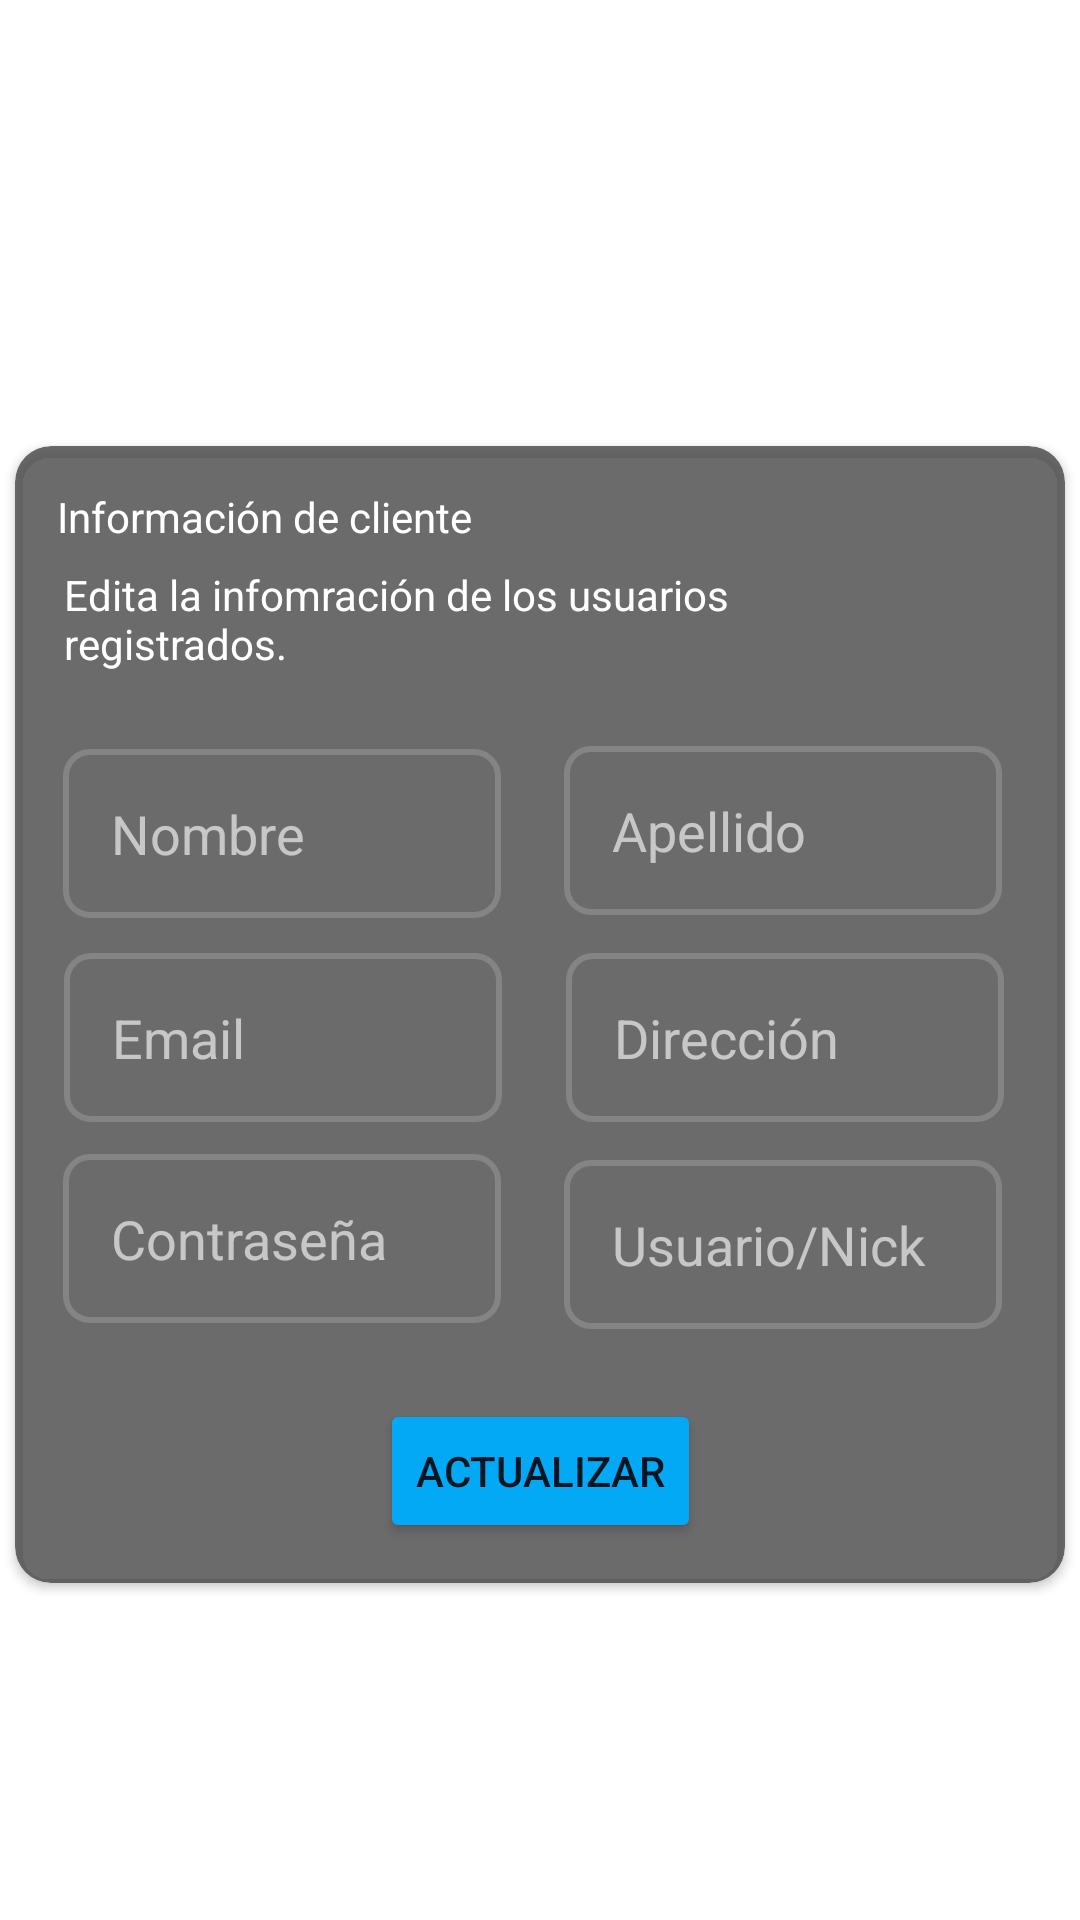

Here is an Android app screen rendered from its layout file. Give the layout XML and the strings, colors and styles it references.
<!-- AndroidManifest.xml: application theme Theme.MusicStore -->
<!-- res/layout/cutomeruser.xml -->
<?xml version="1.0" encoding="utf-8"?>
<androidx.constraintlayout.widget.ConstraintLayout xmlns:android="http://schemas.android.com/apk/res/android"
    xmlns:app="http://schemas.android.com/apk/res-auto"
    android:layout_width="match_parent"
    android:layout_height="match_parent">

    <androidx.cardview.widget.CardView
        android:id="@+id/cardView"
        android:layout_width="350dp"
        android:layout_height="379dp"
        app:cardBackgroundColor="#C8474646"
        app:cardCornerRadius="12dp"
        app:layout_constraintBottom_toBottomOf="parent"
        app:layout_constraintEnd_toEndOf="parent"

        app:layout_constraintStart_toStartOf="parent"
        app:layout_constraintTop_toTopOf="parent"
        app:layout_constraintVertical_bias="0.57">

        <androidx.constraintlayout.widget.ConstraintLayout
            android:layout_width="match_parent"
            android:layout_height="match_parent">

            <TextView
                android:id="@+id/textView2"
                android:layout_width="wrap_content"
                android:layout_height="wrap_content"
                android:layout_marginTop="4dp"
                android:paddingLeft="14dp"
                android:paddingTop="10dp"
                android:text="Información de cliente"
                android:textColor="@color/white"
                app:layout_constraintEnd_toEndOf="parent"
                app:layout_constraintHorizontal_bias="0.0"
                app:layout_constraintStart_toStartOf="parent"
                app:layout_constraintTop_toTopOf="parent" />

            <TextView
                android:id="@+id/textView6"
                android:layout_width="249dp"
                android:layout_height="54dp"
                android:paddingTop="7dp"
                android:text="Edita la infomración de los usuarios registrados."
                android:textColor="@color/white"
                app:layout_constraintEnd_toEndOf="parent"
                app:layout_constraintHorizontal_bias="0.163"
                app:layout_constraintStart_toStartOf="parent"
                app:layout_constraintTop_toBottomOf="@+id/textView2" />

            <EditText
                android:id="@+id/etNombreCust"
                android:layout_width="146dp"
                android:layout_height="wrap_content"
                android:background="@drawable/blurlayout"
                android:ems="10"
                android:hint="Nombre"
                android:inputType="textPersonName"
                android:textColor="@color/white"
                android:textColorHint="#9FFFFFFF"
                app:layout_constraintBottom_toBottomOf="parent"
                app:layout_constraintEnd_toEndOf="parent"
                app:layout_constraintHorizontal_bias="0.078"
                app:layout_constraintStart_toStartOf="parent"
                app:layout_constraintTop_toTopOf="parent"
                app:layout_constraintVertical_bias="0.313" />

            <EditText
                android:id="@+id/etApellidoCust"
                android:layout_width="146dp"
                android:layout_height="wrap_content"
                android:background="@drawable/blurlayout"
                android:ems="10"
                android:hint="Apellido"
                android:inputType="textPersonName"
                android:textColor="@color/white"
                android:textColorHint="#9FFFFFFF"
                app:layout_constraintBottom_toBottomOf="parent"
                app:layout_constraintEnd_toEndOf="parent"
                app:layout_constraintStart_toEndOf="@+id/etNombreCust"
                app:layout_constraintTop_toTopOf="parent"
                app:layout_constraintVertical_bias="0.31" />

            <EditText
                android:id="@+id/etNickCust"
                android:layout_width="146dp"
                android:layout_height="wrap_content"
                android:background="@drawable/blurlayout"
                android:ems="10"
                android:hint="Usuario/Nick"
                android:inputType="textPersonName"
                android:textColor="@color/white"
                android:textColorHint="#9FFFFFFF"
                app:layout_constraintBottom_toBottomOf="parent"
                app:layout_constraintEnd_toEndOf="parent"
                app:layout_constraintStart_toEndOf="@+id/etPassCust"
                app:layout_constraintTop_toBottomOf="@+id/etDireccionCust"
                app:layout_constraintVertical_bias="0.13" />

            <EditText
                android:id="@+id/etCorreoCust"
                android:layout_width="146dp"
                android:layout_height="wrap_content"
                android:background="@drawable/blurlayout"
                android:ems="10"
                android:hint="Email"
                android:inputType="textEmailAddress"
                android:textColor="@color/white"
                android:textColorHint="#9FFFFFFF"
                app:layout_constraintBottom_toBottomOf="parent"
                app:layout_constraintEnd_toEndOf="parent"
                app:layout_constraintHorizontal_bias="0.08"
                app:layout_constraintStart_toStartOf="parent"
                app:layout_constraintTop_toBottomOf="@+id/etNombreCust"
                app:layout_constraintVertical_bias="0.06999999" />

            <EditText
                android:id="@+id/etPassCust"
                android:layout_width="146dp"
                android:layout_height="wrap_content"
                android:background="@drawable/blurlayout"
                android:ems="10"
                android:hint="Contraseña"
                android:inputType="textPassword"
                android:textColor="@color/white"
                android:textColorHint="#9FFFFFFF"
                app:layout_constraintBottom_toBottomOf="parent"
                app:layout_constraintEnd_toEndOf="parent"
                app:layout_constraintHorizontal_bias="0.079"
                app:layout_constraintStart_toStartOf="parent"
                app:layout_constraintTop_toBottomOf="@+id/etCorreoCust"
                app:layout_constraintVertical_bias="0.110000014" />

            <EditText
                android:id="@+id/etDireccionCust"
                android:layout_width="146dp"
                android:layout_height="wrap_content"
                android:background="@drawable/blurlayout"
                android:ems="10"
                android:hint="Dirección"
                android:textColor="@color/white"
                android:textColorHint="#9FFFFFFF"
                app:layout_constraintBottom_toBottomOf="parent"
                app:layout_constraintEnd_toEndOf="parent"
                app:layout_constraintHorizontal_bias="0.509"
                app:layout_constraintStart_toEndOf="@+id/etCorreoCust"
                app:layout_constraintTop_toBottomOf="@+id/etApellidoCust"
                app:layout_constraintVertical_bias="0.076" />

            <Button
                android:id="@+id/btnUpdatCust"
                android:layout_width="wrap_content"
                android:layout_height="wrap_content"
                android:backgroundTint="#03A9F4"
                android:text="Actualizar"
                app:cornerRadius="8dp"
                app:layout_constraintBottom_toBottomOf="parent"
                app:layout_constraintEnd_toEndOf="parent"
                app:layout_constraintHorizontal_bias="0.5"
                app:layout_constraintStart_toStartOf="parent"
                app:layout_constraintTop_toTopOf="parent"
                app:layout_constraintVertical_bias="0.96" />

        </androidx.constraintlayout.widget.ConstraintLayout>

    </androidx.cardview.widget.CardView>
</androidx.constraintlayout.widget.ConstraintLayout>
<!-- resources referenced by this layout -->
<resources>
  <!-- drawable blurlayout (drawable) -->
  <?xml version="1.0" encoding="utf-8"?>
  <shape xmlns:android="http://schemas.android.com/apk/res/android">
  
      <corners android:radius="8dp"/>
      <padding
          android:bottom="16dp"
          android:left="16dp"
          android:right="16dp"
          android:top="16dp"/>
      <stroke
          android:width="2dp"
          android:color="#7A9F9E9E" />
  </shape>
  <style name="Theme.MusicStore" parent="Theme.MaterialComponents.DayNight.NoActionBar">
          
          <item name="colorPrimary">#212256</item>
          <item name="colorPrimaryVariant">#212256</item>
          <item name="colorOnPrimary">@color/white</item>
          
          <item name="colorSecondary">@color/teal_200</item>
          <item name="colorSecondaryVariant">@color/teal_700</item>
          <item name="colorOnSecondary">@color/black</item>
          
          <item name="android:statusBarColor" tools:targetApi="l">?attr/colorPrimaryVariant</item>
          
      </style>
  <!-- not gathered from this repository: default colours our renderer supplied (Android Studio template values) -->
  <color name="teal_200">#FF03DAC5</color>
  <color name="teal_700">#FF018786</color>
  <color name="black">#FF000000</color>
  <color name="white">#FFFFFFFF</color>
</resources>
